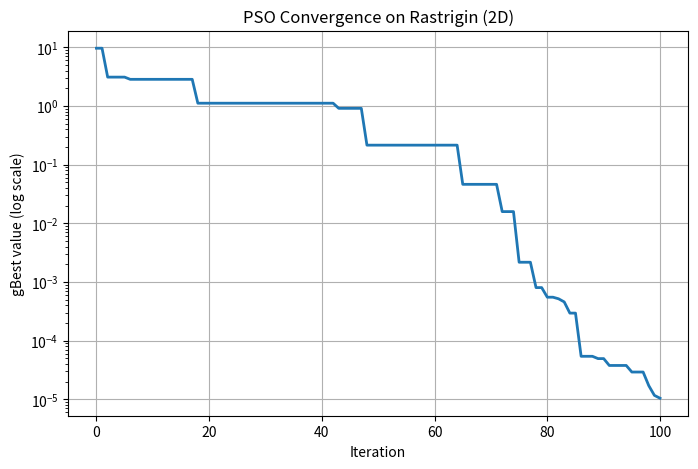

This chart was generated by the following Python code:
"""
Lab 5: Particle Swarm Optimization (PSO) for Global Minima
Concepts: velocity update, position update, pBest and gBest
"""

import numpy as np
import matplotlib.pyplot as plt


class PSO:
    def __init__(self, func, dim, bounds, num_particles=30, max_iter=100,
                 w_max=0.9, w_min=0.4, c1=2.0, c2=2.0, vmax=None, seed=None):
        self.func = func
        self.dim = dim
        self.num_particles = num_particles
        self.max_iter = max_iter
        self.w_max = w_max          # inertia at the start
        self.w_min = w_min          # inertia at the end (linear decrease)
        self.c1 = c1                # cognitive coefficient (pull to pBest)
        self.c2 = c2                # social coefficient (pull to gBest)
        self.rng = np.random.default_rng(seed)

        # Normalize bounds -> shape (dim, 2)
        b = np.array(bounds, dtype=float)
        if b.ndim == 1:                           # e.g. (-5.12, 5.12)
            b = np.tile(b, (dim, 1))
        self.bounds = b
        self.low = self.bounds[:, 0]
        self.high = self.bounds[:, 1]

        # Max velocity (default = full span of the search space)
        span = self.high - self.low
        self.vmax = span if vmax is None else np.full(dim, vmax, dtype=float)

        # Initialize positions and velocities
        self.pos = self._init_positions()
        self.vel = self._init_velocities()

        # Evaluate initial fitness -> pBest and gBest
        self.fit = np.array([self.func(p) for p in self.pos])
        self.pbest_pos = self.pos.copy()
        self.pbest_val = self.fit.copy()
        g = np.argmin(self.pbest_val)
        self.gbest_pos = self.pbest_pos[g].copy()
        self.gbest_val = self.pbest_val[g]

    def _init_positions(self):
        """Random positions uniformly inside the bounds."""
        return self.rng.uniform(self.low, self.high,
                                size=(self.num_particles, self.dim))

    def _init_velocities(self):
        """Random velocities in [-vmax, +vmax]."""
        return self.rng.uniform(-self.vmax, self.vmax,
                                size=(self.num_particles, self.dim))

    def optimize(self):
        history = [self.gbest_val]

        for t in range(self.max_iter):
            # Inertia weight decreases linearly from w_max to w_min
            w = self.w_max - (self.w_max - self.w_min) * t / self.max_iter

            # Random matrices
            r1 = self.rng.random((self.num_particles, self.dim))
            r2 = self.rng.random((self.num_particles, self.dim))

            # Velocity update: inertia + cognitive + social
            self.vel = (w * self.vel
                        + self.c1 * r1 * (self.pbest_pos - self.pos)
                        + self.c2 * r2 * (self.gbest_pos - self.pos))
            self.vel = np.clip(self.vel, -self.vmax, self.vmax)

            # Position update
            self.pos = self.pos + self.vel
            self.pos = np.clip(self.pos, self.low, self.high)

            # Evaluate fitness of all particles
            self.fit = np.array([self.func(p) for p in self.pos])

            # Update pBest
            improved = self.fit < self.pbest_val
            self.pbest_pos[improved] = self.pos[improved]
            self.pbest_val[improved] = self.fit[improved]

            # Update gBest
            g = np.argmin(self.pbest_val)
            if self.pbest_val[g] < self.gbest_val:
                self.gbest_val = self.pbest_val[g]
                self.gbest_pos = self.pbest_pos[g].copy()

            history.append(self.gbest_val)

        return self.gbest_pos, self.gbest_val, history


# -----------------------------
# Benchmark function
# -----------------------------
def rastrigin(x):
    x = np.asarray(x)
    A = 10.0
    return A * x.size + np.sum(x ** 2 - A * np.cos(2 * np.pi * x))


# -----------------------------
# Main
# -----------------------------
if __name__ == "__main__":
    dim = 2
    bounds = (-5.12, 5.12)

    pso = PSO(func=rastrigin, dim=dim, bounds=bounds,
              num_particles=30, max_iter=100,
              w_max=0.9, w_min=0.4, c1=2.0, c2=2.0, seed=42)

    best_pos, best_val, history = pso.optimize()

    print("Best position:", best_pos)
    print("Best value   :", best_val)

    plt.figure(figsize=(8, 5))
    plt.plot(history, linewidth=2)
    plt.yscale('log')
    plt.xlabel("Iteration")
    plt.ylabel("gBest value (log scale)")
    plt.title("PSO Convergence on Rastrigin (2D)")
    plt.grid(True)
    plt.show()
